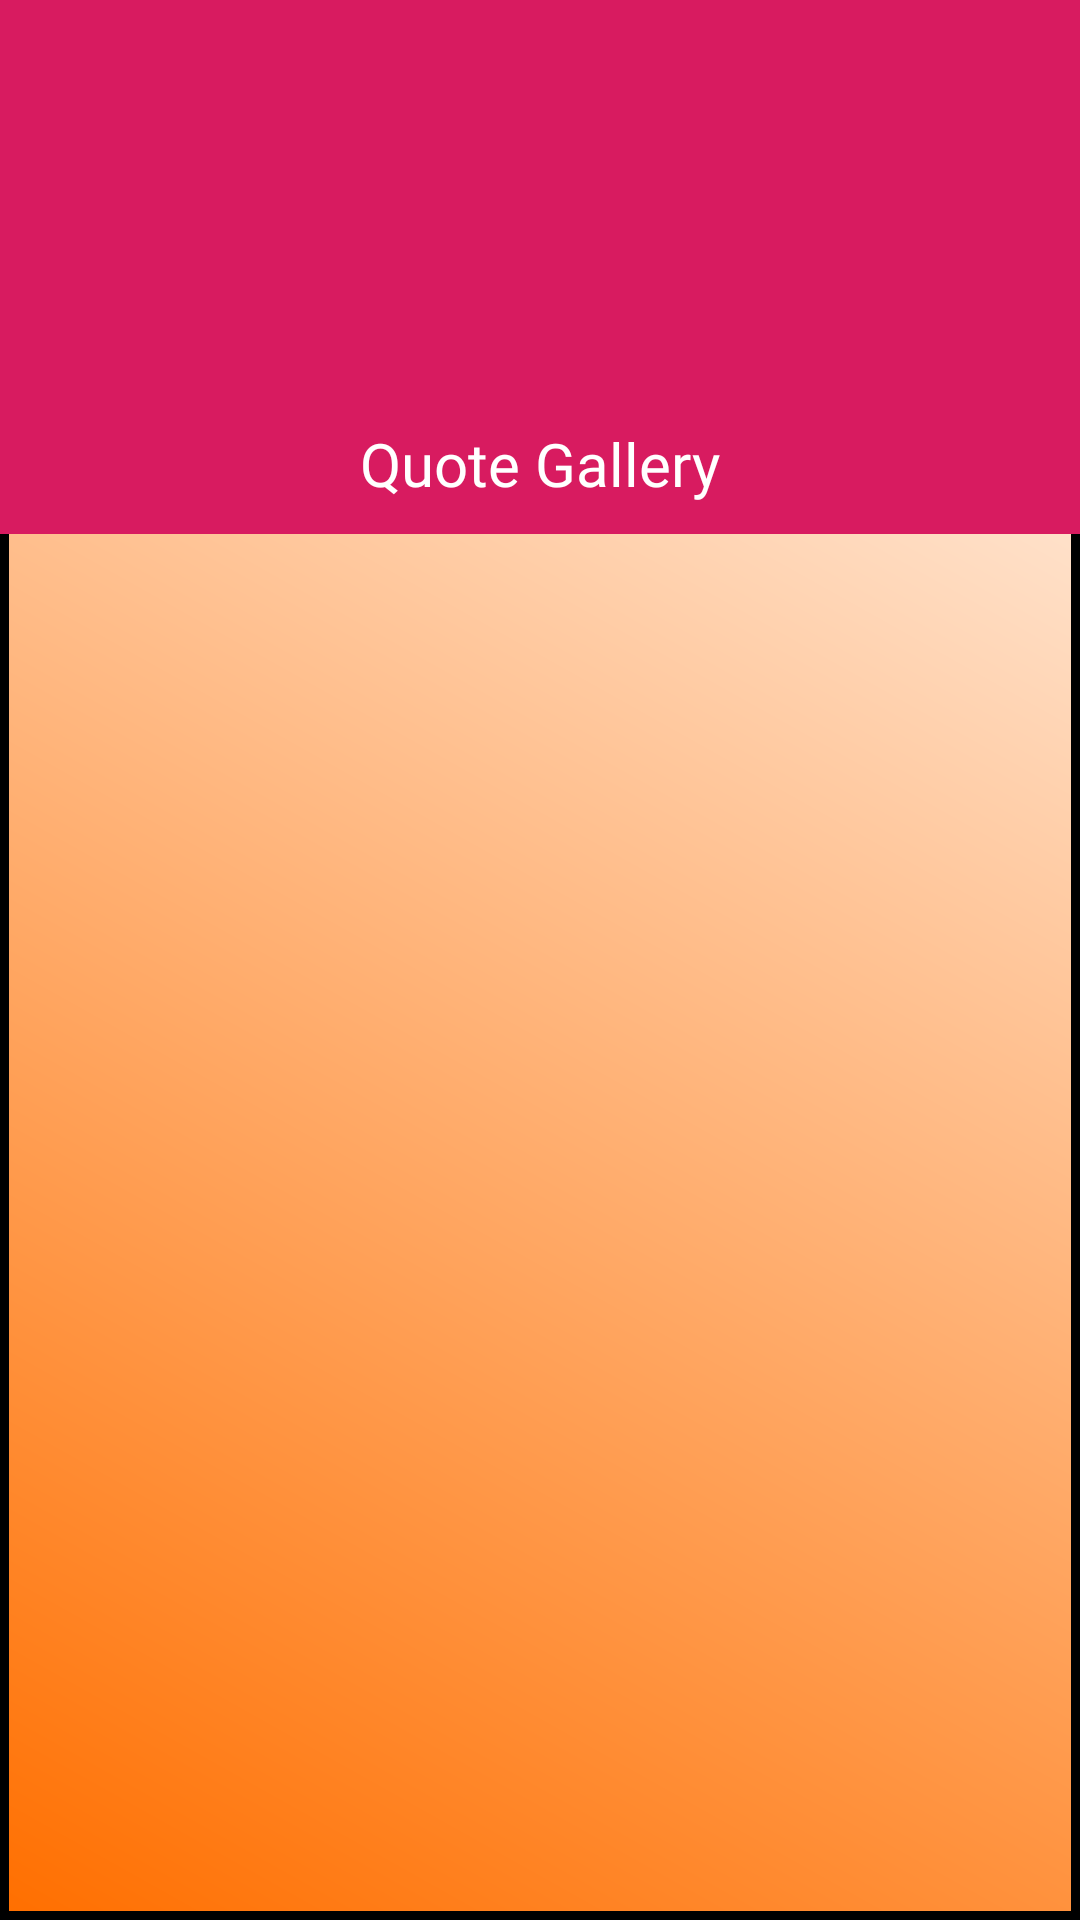

Write the Android layout XML for this screen, with the resource values it uses.
<!-- AndroidManifest.xml: application theme Theme.QuoteAppAdminPanel -->
<!-- res/layout/header.xml -->
<?xml version="1.0" encoding="utf-8"?>
<LinearLayout
    xmlns:android="http://schemas.android.com/apk/res/android" android:layout_width="match_parent"
    android:layout_height="match_parent"
    android:background="@drawable/shape"
    android:orientation="vertical">

    <LinearLayout
        android:layout_width="match_parent"
        android:layout_height="178dp"
        android:background="#D81B60"
        android:orientation="vertical">

        <ImageView
            android:layout_width="188dp"
            android:layout_height="131dp"
            android:layout_gravity="center"
            android:layout_marginTop="10dp"
            android:scaleType="fitXY"
            android:src="@drawable/bkk">

        </ImageView>

        <TextView
            android:layout_width="wrap_content"
            android:layout_height="wrap_content"
            android:layout_gravity="center"
            android:fontFamily="@font/cabin"
            android:text="Quote Gallery"
            android:textColor="#FFFFFF"
            android:textSize="20sp">

        </TextView>
    </LinearLayout>

</LinearLayout>
<!-- resources referenced by this layout -->
<resources>
  <!-- drawable shape (drawable) -->
  <?xml version="1.0" encoding="utf-8"?>
  <shape xmlns:android="http://schemas.android.com/apk/res/android"
      android:shape="rectangle"
      >
  
  
  
      <gradient
          android:angle="45"
  
          android:startColor="#FF6F00"
          android:endColor="#FFFFFF">
          </gradient>
      <stroke android:width="3dp" android:color="#000000"
  
  
  
          ></stroke>
  
  
  
  </shape>
  <style name="Theme.QuoteAppAdminPanel" parent="Theme.MaterialComponents.DayNight.NoActionBar">
          
  
  
  
  
  
  
  
  
  
  
          
          <item name="android:statusBarColor" tools:targetApi="l">?attr/colorPrimaryVariant</item>
          
      </style>
</resources>
